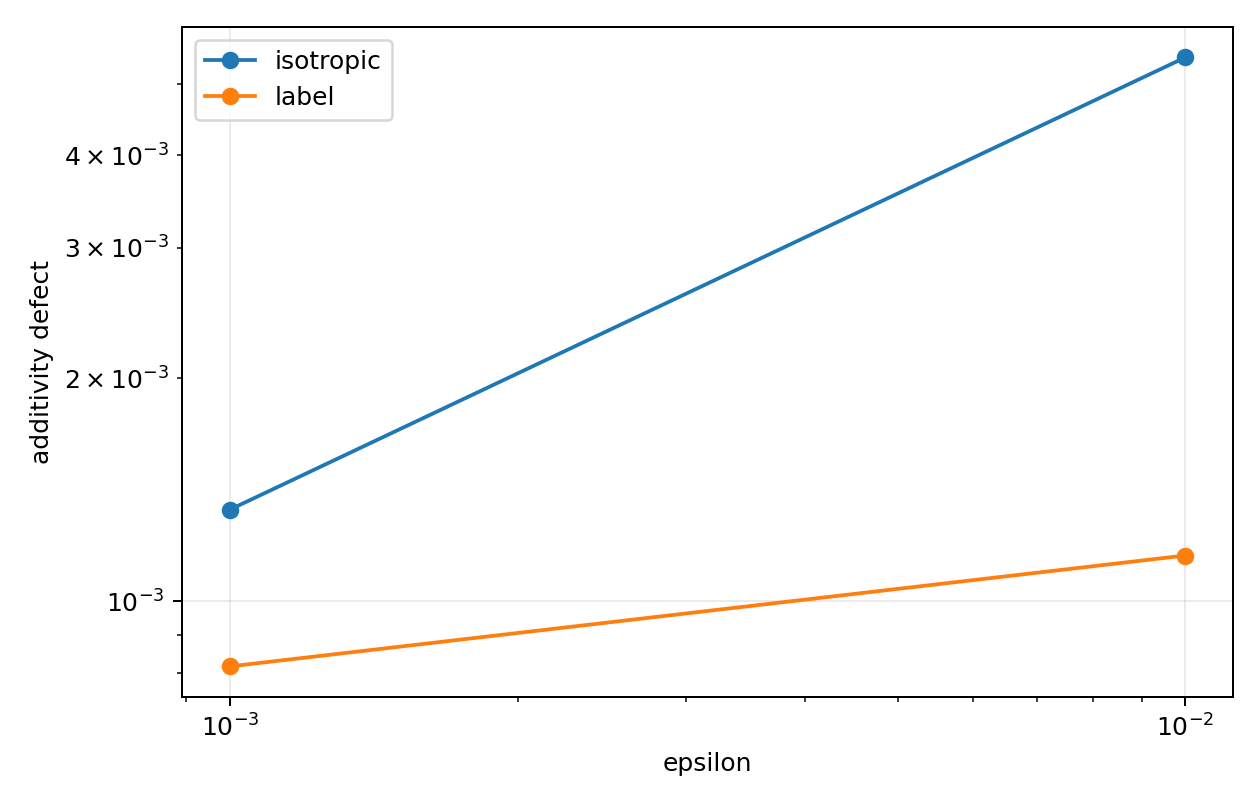

The data file committed next to this chart (first rows):
episode, probe_kind, eps, additivity_defect
0, isotropic, 0.001, 0.0009312
0, isotropic, 0.01, 0.005371
0, label, 0.001, 0.0005109
0, label, 0.01, 0.001375
1, isotropic, 0.001, 0.0009007
1, isotropic, 0.01, 0.006945
1, label, 0.001, 0.0005337
1, label, 0.01, 0.0009655
2, isotropic, 0.001, 0.00278
2, isotropic, 0.01, 0.004592
2, label, 0.001, 0.001736
2, label, 0.01, 0.0009146
3, isotropic, 0.001, 0.0007096
3, isotropic, 0.01, 0.00478
3, label, 0.001, 0.0004883
3, label, 0.01, 0.001358
